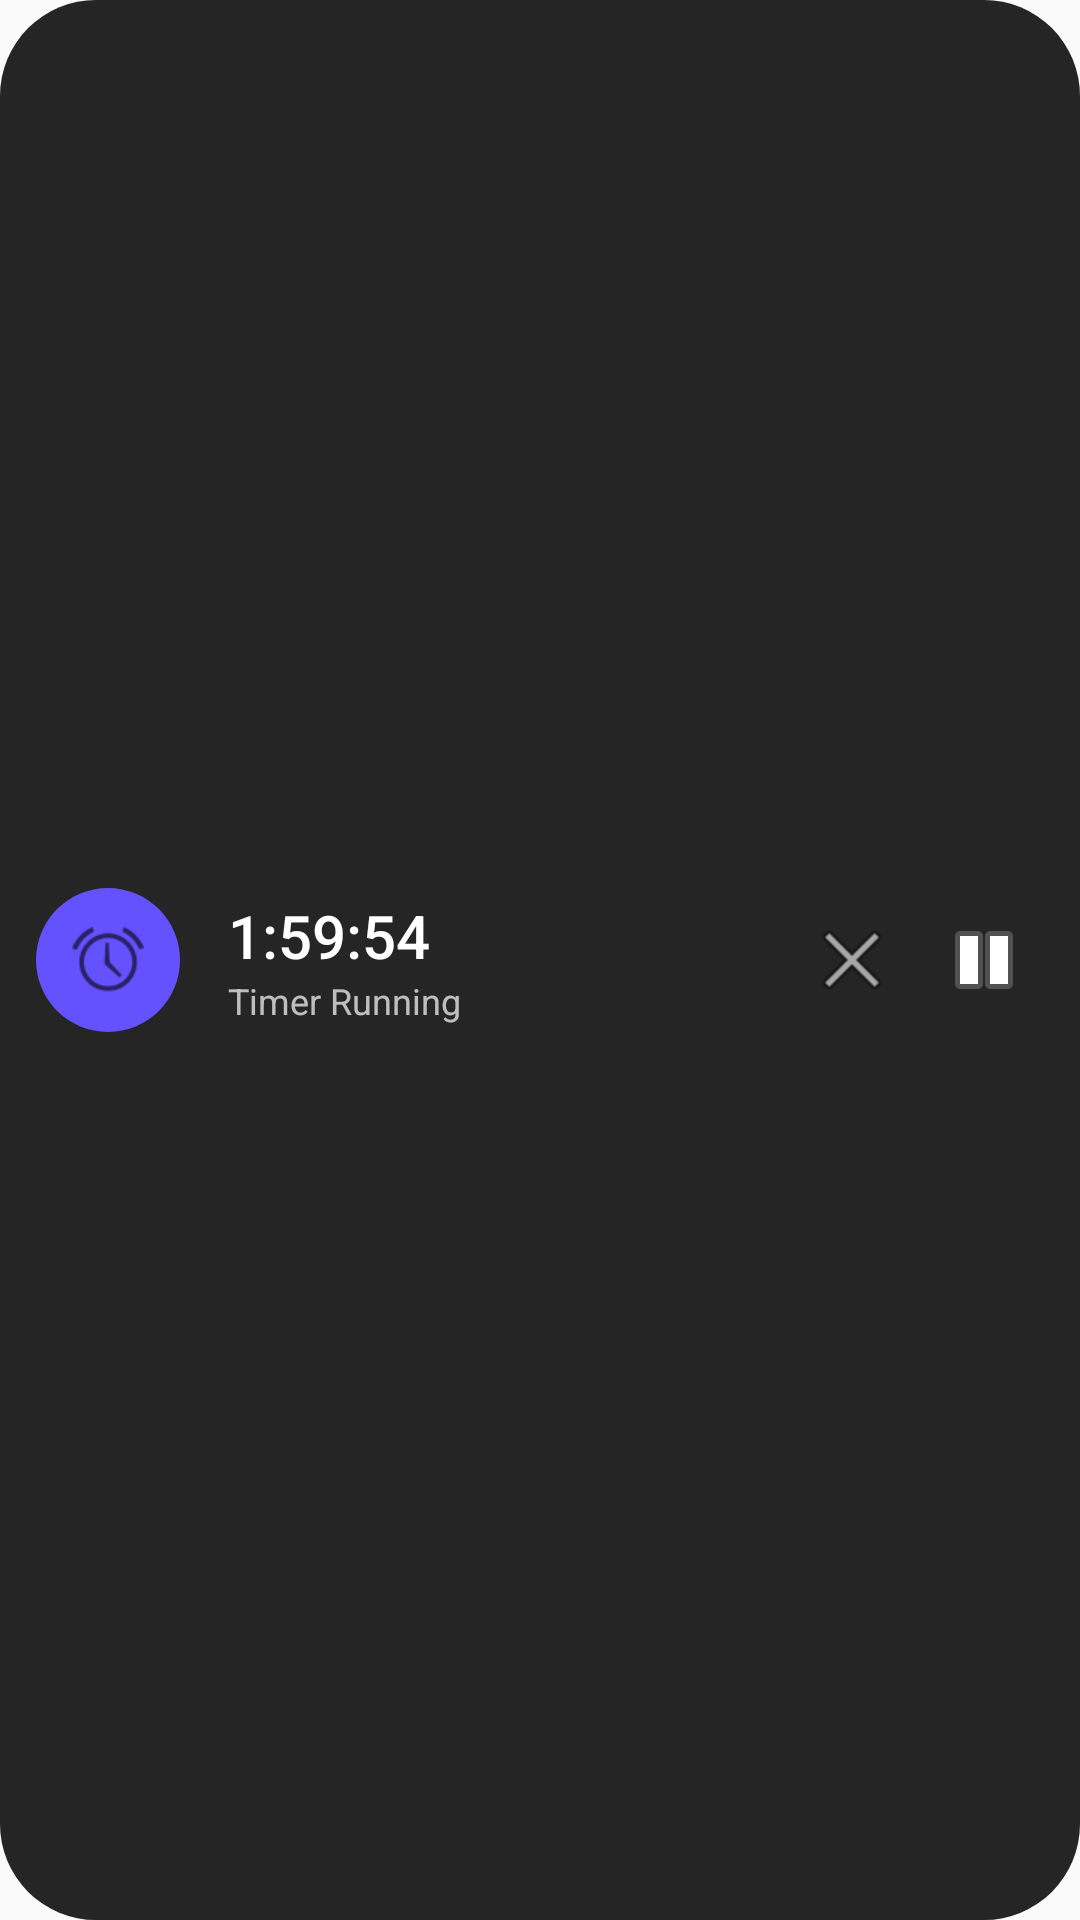

Layout XML and referenced resources for this Android screen:
<!-- AndroidManifest.xml: application theme Theme.AlarmAppDraftTemp -->
<!-- res/layout/notification_timer.xml -->
<?xml version="1.0" encoding="utf-8"?>
<LinearLayout xmlns:android="http://schemas.android.com/apk/res/android"
    xmlns:app="http://schemas.android.com/apk/res-auto"
    android:layout_width="match_parent"
    android:layout_height="wrap_content"
    android:background="@drawable/bg_live_pill"
    android:gravity="center_vertical"
    android:orientation="horizontal"
    android:paddingStart="12dp"
    android:paddingTop="12dp"
    android:paddingEnd="16dp"
    android:paddingBottom="12dp">

    <FrameLayout
        android:layout_width="48dp"
        android:layout_height="48dp"
        android:background="@drawable/bg_icon_purple"
        android:padding="12dp">

        <ImageView
            android:layout_width="match_parent"
            android:layout_height="match_parent"
            android:src="@android:drawable/ic_lock_idle_alarm"
            app:tint="#FFFFFF" />
    </FrameLayout>

    <LinearLayout
        android:layout_width="0dp"
        android:layout_height="wrap_content"
        android:layout_weight="1"
        android:orientation="vertical"
        android:paddingStart="16dp">

        <TextView
            android:id="@+id/tv_timer_value"
            android:layout_width="wrap_content"
            android:layout_height="wrap_content"
            android:fontFamily="sans-serif-medium"
            android:text="1:59:54"
            android:textColor="#FFFFFF"
            android:textSize="20sp" />

        <TextView
            android:id="@+id/tv_timer_subtext"
            android:layout_width="wrap_content"
            android:layout_height="wrap_content"
            android:text="Timer Running"
            android:textColor="#B3FFFFFF"
            android:textSize="12sp" />
    </LinearLayout>

    <LinearLayout
        android:layout_width="wrap_content"
        android:layout_height="wrap_content"
        android:gravity="center_vertical">

        <ImageButton
            android:id="@+id/btn_stop"
            android:layout_width="32dp"
            android:layout_height="32dp"
            android:layout_marginEnd="12dp"
            android:background="?android:attr/selectableItemBackgroundBorderless"
            android:contentDescription="Stop"
            android:scaleType="fitCenter"
            android:src="@android:drawable/ic_menu_close_clear_cancel"
            app:tint="#AAAAAA" />

        <ImageButton
            android:id="@+id/btn_pause"
            android:layout_width="32dp"
            android:layout_height="32dp"
            android:background="?android:attr/selectableItemBackgroundBorderless"
            android:contentDescription="Pause"
            android:scaleType="fitCenter"
            android:src="@android:drawable/ic_media_pause"
            app:tint="#FFFFFF" />
    </LinearLayout>

</LinearLayout>
<!-- resources referenced by this layout -->
<resources>
  <!-- drawable bg_icon_purple (drawable) -->
  <?xml version="1.0" encoding="utf-8"?>
  <shape xmlns:android="http://schemas.android.com/apk/res/android" android:shape="oval">
      <solid android:color="#6552FF" /> </shape>
  <!-- drawable bg_live_pill (drawable) -->
  <?xml version="1.0" encoding="utf-8"?>
  <shape xmlns:android="http://schemas.android.com/apk/res/android">
      <solid android:color="#252525" /> <corners android:radius="32dp" /> </shape>
  <style name="Theme.AlarmAppDraftTemp" parent="android:Theme.Material.Light.NoActionBar" />
</resources>
